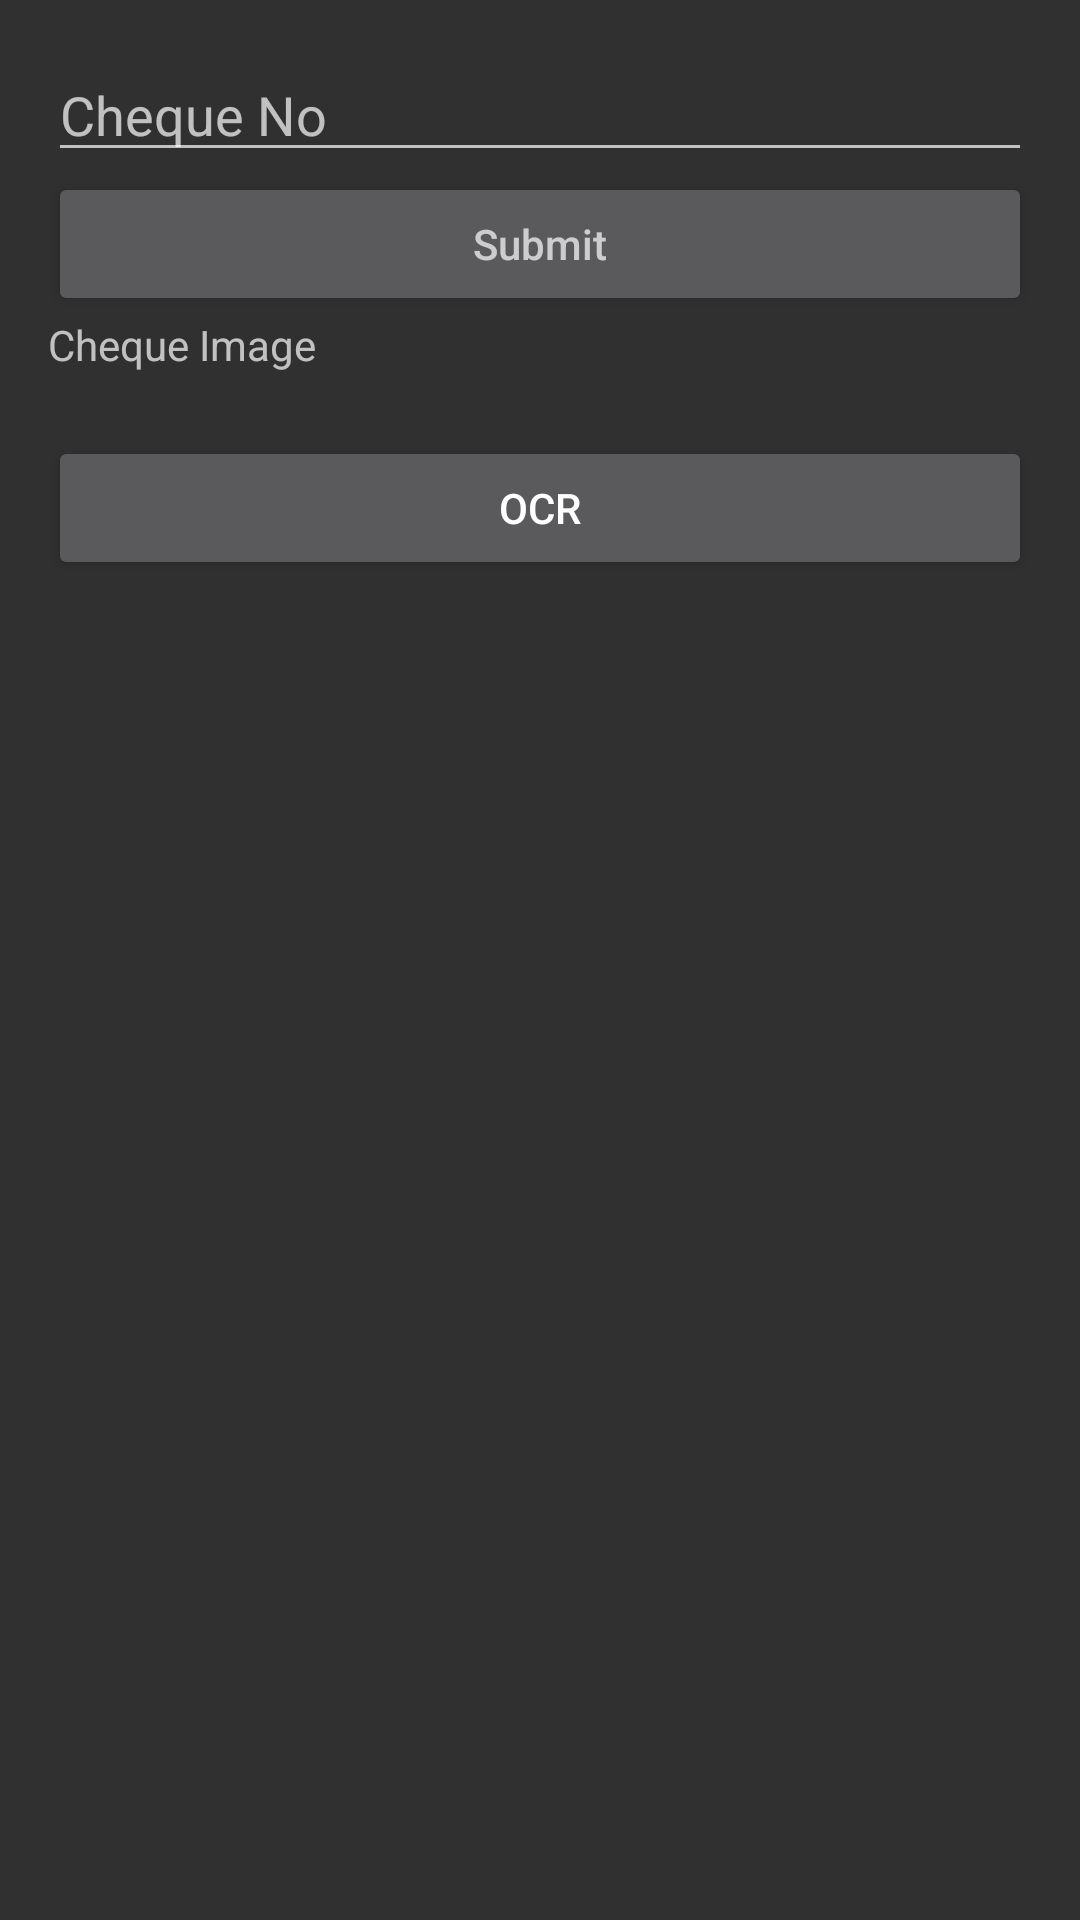

Produce the Android XML layout that renders to this screen, including the resource entries it uses.
<!-- AndroidManifest.xml: application theme AppTheme -->
<!-- res/layout/activity_retrieve.xml -->
<?xml version="1.0" encoding="utf-8"?>

<ScrollView xmlns:android="http://schemas.android.com/apk/res/android"
    android:id="@+id/scroll"
    android:layout_width="match_parent"
    android:layout_height="match_parent">
    <LinearLayout xmlns:android="http://schemas.android.com/apk/res/android"
        xmlns:app="http://schemas.android.com/apk/res-auto"
        xmlns:tools="http://schemas.android.com/tools"
        android:layout_width="match_parent"
        android:layout_height="match_parent"
        android:paddingLeft="16dp"
        android:paddingRight="16dp"
        android:paddingBottom="16dp"
        android:paddingTop="16dp"
        android:orientation="vertical"
        android:weightSum="10"
        android:splitMotionEvents="true"
        tools:context="com.example.dell.sbi.insert">
        <EditText
            android:layout_width="match_parent"
            android:layout_height="match_parent"
            android:id="@+id/edittext"
            android:hint="Cheque No"
            />
        <Button
            android:id="@+id/button"
            android:layout_width="match_parent"
            android:layout_height="match_parent"
            android:hint="Submit" />
        <TextView
            android:layout_width="match_parent"
            android:layout_height="40dp"
            android:text="Cheque Image"/>
        <ImageView
            android:layout_width="match_parent"
            android:layout_height="fill_parent"
            android:id="@+id/ImageView1"/>
        <Button
            android:layout_width="match_parent"
            android:layout_height="match_parent"
            android:text="OCR"
            android:id="@+id/ocrbutton"/>
        <TextView
            android:layout_width="match_parent"
            android:layout_height="match_parent"
            android:id="@+id/txtResult"/>
    </LinearLayout>
</ScrollView>
<!-- resources referenced by this layout -->
<resources>
  <style name="AppTheme" parent="Theme.AppCompat">
          
          <item name="colorPrimary">@color/colorPrimary</item>
      </style>
  <color name="colorPrimary">#3385ff</color>
</resources>
